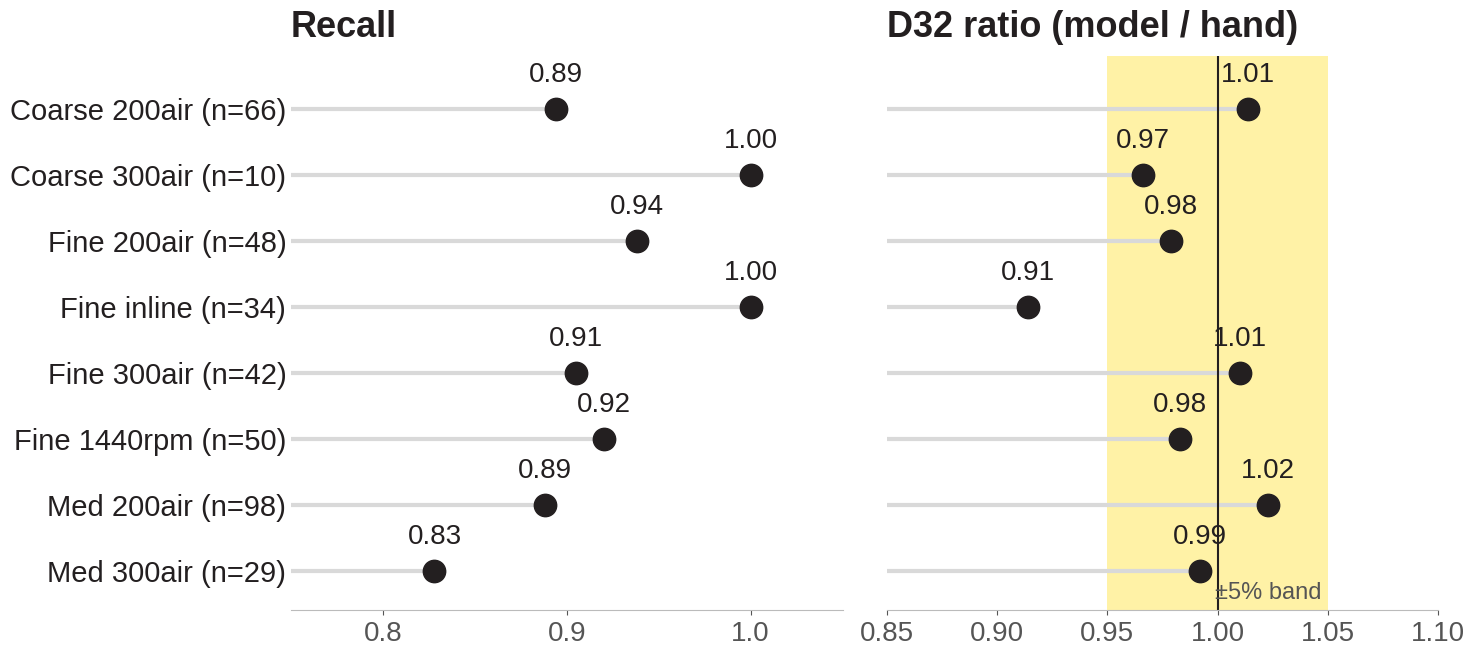

The script that saved this image: (Note: this script raises an exception after producing the figure.)
import matplotlib
matplotlib.use("Agg")
import matplotlib.pyplot as plt
from matplotlib import rcParams
rcParams.update({"font.family": "Liberation Sans", "font.size": 26, "axes.edgecolor": "#BBBBBB",
                 "axes.spines.top": False, "axes.spines.right": False, "axes.spines.left": False,
                 "xtick.color": "#555555", "ytick.color": "#231F20", "axes.labelcolor": "#555555",
                 "savefig.dpi": 200, "figure.facecolor": "white"})
INK, GREY, LG, YEL = "#231F20", "#9A9A9A", "#D9D9D9", "#FFDC00"
O = "/tmp/claude-0/brand/"

# 1. cross-validation: recall and D32 ratio per held-out clip
clips = ["Coarse 200air","Coarse 300air","Fine 200air","Fine inline","Fine 300air","Fine 1440rpm","Med 200air","Med 300air"]
n = [66,10,48,34,42,50,98,29]
rec = [0.894,1.000,0.938,1.000,0.905,0.920,0.888,0.828]
d32 = [1.014,0.966,0.979,0.914,1.010,0.983,1.023,0.992]
fig, (a, b) = plt.subplots(1, 2, figsize=(14.8, 7.2), sharey=True, gridspec_kw={"wspace": 0.08})
ys = list(range(len(clips)))[::-1]
for ax, vals, ref, lo, hi, ttl in [(a, rec, None, 0.75, 1.05, "Recall"), (b, d32, 1.0, 0.85, 1.10, "D32 ratio (model / hand)")]:
    if ref:
        ax.axvspan(0.95, 1.05, color=YEL, alpha=0.35, lw=0)
        ax.axvline(ref, color=INK, lw=1.5)
        ax.text(1.047, -0.5, "±5% band", ha="right", va="bottom", fontsize=17, color="#555555")
    for y, v in zip(ys, vals):
        ax.plot([lo, v], [y, y], color=LG, lw=3, zorder=1)
        ax.scatter([v], [y], s=260, color=INK, zorder=3)
        ax.text(v, y + 0.32, f"{v:.2f}", ha="center", va="bottom", fontsize=20, color=INK)
    ax.set_xlim(lo, hi); ax.set_title(ttl, loc="left", fontsize=26, fontweight="bold", color=INK, pad=14)
    ax.tick_params(axis="y", length=0); ax.tick_params(axis="x", labelsize=20)
    ax.set_ylim(-0.6, len(clips) - 0.2)
a.set_yticks(ys); a.set_yticklabels([f"{c} (n={k})" for c, k in zip(clips, n)], fontsize=21)
fig.savefig(O + "f_cv.png", bbox_inches="tight", pad_inches=0.15); plt.close(fig)

# 2. recall by size, previous vs final model
bands = ["12–40", "40–70", "70–100", "100–140", "140+"]
nb = [4, 29, 68, 21, 2]
old = [0.25, 0.86, 0.76, 0.62, 0.00]; new = [0.75, 0.86, 0.82, 0.90, 1.00]
fig, ax = plt.subplots(figsize=(14.8, 7.0))
x = range(len(bands)); w = 0.38
ax.bar([i - w/2 for i in x], old, w, color=LG, label="Previous model (Sep)")
ax.bar([i + w/2 for i in x], new, w, color=INK, label="Final model")
for i in x:
    ax.text(i - w/2, old[i] + 0.02, f"{old[i]:.2f}", ha="center", fontsize=19, color="#555555")
    ax.text(i + w/2, new[i] + 0.02, f"{new[i]:.2f}", ha="center", fontsize=19, color=INK, fontweight="bold")
ax.add_patch(plt.Rectangle((2.5, 0), 1.0, 1.13, color=YEL, alpha=0.35, lw=0, zorder=0))
ax.set_xticks(list(x)); ax.set_xticklabels([f"{b} px\n(n={k})" for b, k in zip(bands, nb)], fontsize=20)
ax.set_ylim(0, 1.15); ax.set_yticks([0, 0.5, 1.0]); ax.tick_params(axis="y", labelsize=20, length=0)
ax.grid(axis="y", color="#EEEEEE"); ax.set_axisbelow(True); ax.set_ylabel("Recall", fontsize=22)
ax.legend(frameon=False, fontsize=20, loc="upper left", ncol=2, bbox_to_anchor=(0, 1.12))
fig.savefig(O + "f_size.png", bbox_inches="tight", pad_inches=0.15); plt.close(fig)

# 3. false-positive audit
cats = ["In-focus bubble\nmissed in labelling", "Part-hidden bubble\n(kept by design)", "Cut by the\nimage edge", "Defocused:\ngenuine model error"]
cnt = [44, 20, 17, 15]
fig, ax = plt.subplots(figsize=(14.8, 6.6))
ys = list(range(4))[::-1]
cols = [GREY, GREY, GREY, INK]
ax.barh(ys, cnt, color=cols, height=0.62)
for y, c in zip(ys, cnt):
    ax.text(c + 0.8, y, f"{c}  ({c/96:.0%})", va="center", fontsize=22, color=INK)
ax.set_yticks(ys); ax.set_yticklabels(cats, fontsize=21); ax.tick_params(axis="y", length=0)
ax.set_xlim(0, 56); ax.set_xticks([]); ax.spines["bottom"].set_visible(False)
ax.set_xlabel("Unmatched detections on 9 held-out frames (96 in total)", fontsize=20)
fig.savefig(O + "f_audit.png", bbox_inches="tight", pad_inches=0.15); plt.close(fig)

# 4. froth D32 per frame
t = [0, 30, 60, 120, 180, 240, 300, 360, 420]
d = [2.123, 2.301, 2.254, 2.085, 2.064, 2.077, 2.081, 2.254, 2.227]
fig, ax = plt.subplots(figsize=(14.8, 6.0))
ax.axhspan(2.16 * 0.95, 2.16 * 1.05, color=YEL, alpha=0.35, lw=0)
ax.axhline(2.16, color=INK, lw=1.5, ls="--")
ax.text(425, 2.16 + 0.008, "pooled 2.16 mm", ha="right", va="bottom", fontsize=19, color="#555555")
ax.plot(t, d, color=LG, lw=3, zorder=1); ax.scatter(t, d, s=220, color=INK, zorder=3)
for ti, di in zip(t, d):
    ax.text(ti, di + (0.018 if di >= 2.16 else -0.034), f"{di:.2f}", ha="center", fontsize=18, color=INK)
ax.set_ylim(1.95, 2.38); ax.set_xticks(t); ax.tick_params(labelsize=19, length=0)
ax.set_xlabel("Time in video (s)", fontsize=20); ax.set_ylabel("D32 (mm)", fontsize=20)
ax.grid(axis="y", color="#EEEEEE"); ax.set_axisbelow(True)
fig.savefig(O + "f_froth.png", bbox_inches="tight", pad_inches=0.15); plt.close(fig)
print("ok")
